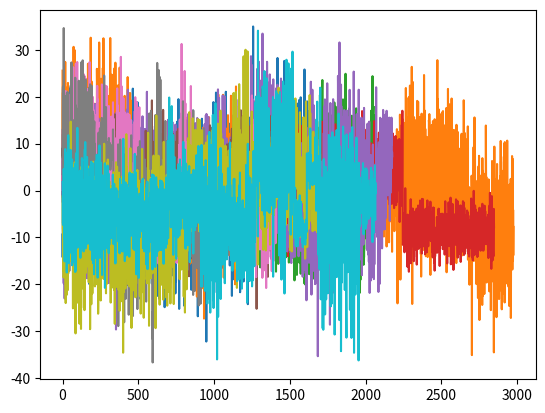

Write the Python code that produced this figure.
import numpy as np
import pandas as pd
import matplotlib.pyplot as plt
import matplotlib.gridspec as gridspec
from typing import Callable
from random import randint


class AdaptiveCP:
    def __init__(self, coverage_target=0.1, interval_size: int =50, score_function=None, neg_inverse_score=None, pos_inverse_score=None):
        self.coverage_target = coverage_target
        self.interval_size = interval_size
        self.score_function = score_function if score_function is not None else lambda xpred, y: (abs(y - xpred))/abs(xpred)
        self.neg_inverse_score = neg_inverse_score if neg_inverse_score is not None else lambda x_t, Q: (x_t) - (abs(x_t) * Q)
        self.pos_inverse_score = pos_inverse_score if pos_inverse_score is not None else lambda x_t, Q: (x_t) + (abs(x_t) * Q)

    def C_t(self, alpha_t, scores, x_t, t, custom_interval = None):
        interval = custom_interval if custom_interval is not None else self.interval_size
        assert interval < len(scores), 'Attempting to look back further than is possible.'
        
        # Insuring that alpha_t is between 0 and 1
        alpha_t = min(1, max(0, alpha_t))
        
        Q = np.quantile(scores[t-interval:t], 1 - alpha_t)
        positve_v = self.pos_inverse_score(x_t, Q)
        negative_v = self.neg_inverse_score(x_t, Q)
        
        return negative_v, positve_v
    

    
    @staticmethod
    def err_t(y_t, C_t_interval):
        if C_t_interval[0] < y_t < C_t_interval[1]:
            return 0
        else:
            return 1
        
    def l(self, B, theta):
        return (self.coverage_target * (B - theta)) - min(0, (B - theta))
    
    def vectorize_l(self):
        return np.vectorize(self.l)
        
    def NonAdaptive(self, timeseries_data: tuple, custom_interval: int = None) -> dict:
        xpred, y = timeseries_data
        alpha_t = self.coverage_target

        if custom_interval is not None:
            bigger_interval = max(custom_interval, self.interval_size) + 1
        else:
            bigger_interval = self.interval_size + 1
 
        All_scores = self.score_function(xpred, y)

        err_t_list = []
        conformal_sets_list = []
        
        for i in range(bigger_interval, len(All_scores)):
            Coverage_t = self.C_t(alpha_t=alpha_t, scores=All_scores, x_t=xpred[i], t=i, custom_interval=custom_interval)
            conformal_sets_list.append(Coverage_t)

            error_t = AdaptiveCP.err_t(y[i], Coverage_t)
            err_t_list.append(error_t)

        # Calculating different averages
        realised_interval_coverage = 1 - pd.Series(err_t_list).rolling(self.interval_size).mean().mean()
        average_prediction_interval = np.mean([abs(x[1] - x[0]) for x in conformal_sets_list])

        return {
            'model': 'Non Adaptive CP',
            'coverage_target': self.coverage_target,
            'realised_interval_coverage': realised_interval_coverage,
            'average_prediction_interval': average_prediction_interval,
            'conformal_sets': conformal_sets_list,
            'error_t_list': err_t_list, 
            'interval_size': self.interval_size
        }

    def ACI(self, timeseries_data: tuple, gamma: float, custom_interval = None, title: str = None) -> dict:
        xpred, y = timeseries_data
        alpha_t_list = [self.coverage_target]

        All_scores = self.score_function(xpred, y)

        err_t_list = []
        conformal_sets_list = []

        if custom_interval is not None:
            bigger_interval = max(custom_interval, self.interval_size) + 1
        else:
            bigger_interval = self.interval_size + 1
        
        for i in range(bigger_interval, len(All_scores)):
            Coverage_t = self.C_t(alpha_t_list[-1], All_scores, xpred[i], i, custom_interval)
            conformal_sets_list.append(Coverage_t)

            error_t = AdaptiveCP.err_t(y[i], Coverage_t)
            err_t_list.append(error_t)

            alpha_t = min(max(alpha_t_list[-1] + (gamma * (self.coverage_target - error_t)), 0), 1)
            alpha_t_list.append(alpha_t)

        # Calculating different averages
        realised_interval_coverage = 1 - pd.Series(err_t_list).rolling(self.interval_size).mean().mean()
        average_prediction_interval = np.mean([abs(x[1] - x[0]) for x in conformal_sets_list])

        return {
            'model': title if title is not None else 'ACI',
            'coverage_target': self.coverage_target,
            'gamma': gamma,
            'realised_interval_coverage': realised_interval_coverage,
            'alpha_t_list': alpha_t_list,
            'average_prediction_interval': average_prediction_interval,
            'conformal_sets': conformal_sets_list,
            'error_t_list': err_t_list, 
            'interval_size': self.interval_size
        }
        
            
    def DtACI(self, timeseries_data: tuple, gamma_candidates: np.array = None, custom_interval: int = None, title: str = None) -> dict:
        xpred, y = timeseries_data
        if gamma_candidates is None:
            gamma_candidates = np.array([0.001, 0.004, 0.032, 0.064, 0.128, 0.256, 0.512])

        if custom_interval is not None:
            bigger_interval = max(custom_interval, self.interval_size) + 1
        else:
            bigger_interval = self.interval_size + 1

        # we need a vectorised version of l
        l_vec = self.vectorize_l()
        
        candiate_alpha = np.array([[self.coverage_target for _ in gamma_candidates]])
        gamma_weights = np.array([1 for _ in gamma_candidates])
        
        chosen_gamma_index = []
        err_t_list = []
        conformal_sets_list = []
        alpha_t_list = []
        alpha_error_list = []
        B_t_list = []
        
        sigma = 1/(2*self.interval_size)
        nu = np.sqrt(3/50 * (np.log(len(gamma_candidates)*50) + 2)/((1-self.coverage_target)**2 * self.coverage_target**2))
       
        # Calculating the scores at each time step
        All_scores = self.score_function(xpred, y)

        for i in range(bigger_interval, len(All_scores)):
            # Calcualting the probability of each gamma from the weights from step t-1.
            Wt = gamma_weights.sum()
            gamma_probabilites = gamma_weights/Wt
            
            # Choosing a alpha from the probabilites from the gamma candidates.
            chosen_alpha_t = np.random.choice(candiate_alpha[-1], p=gamma_probabilites)
            alpha_t_list.append(chosen_alpha_t)
            candiate_alpha_index = np.where(candiate_alpha[-1] == chosen_alpha_t)[0][0]
            chosen_gamma_index.append(candiate_alpha_index)

            Coverage_t = self.C_t(chosen_alpha_t, All_scores, xpred[i], i, custom_interval)
            conformal_sets_list.append(Coverage_t)
            
            err_true = AdaptiveCP.err_t(y[i], Coverage_t)
            err_t_list.append(err_true)

            # TIME FRONTIER -------

            # Smallest interval containg the true value.
            for possi in np.linspace(1, 0, 1000):
                Cpossi= self.C_t(possi, All_scores, xpred[i], i)
                if Cpossi[0] < y[i] < Cpossi[1]:
                    B_t = possi
                    break
            
            B_t_list.append(B_t)
            
            # Updating the weights.
            new_weights = gamma_weights * np.exp(-nu * l_vec(B_t, candiate_alpha[-1]))
            
            sumW, lenW = sum(new_weights), len(new_weights)
            final_weights = new_weights*(1-sigma) + sumW*(sigma/lenW)
            gamma_weights = final_weights

            # Calculating the coverage and error at each time step, for different alpha values.
            alphai_errors = np.array([AdaptiveCP.err_t(y[i], self.C_t(alpha_i, All_scores, xpred[i], i)) for alpha_i in candiate_alpha[-1]])
            alpha_error_list.append(alphai_errors)

            # Updating the alpha values.
            new_alphas = candiate_alpha[-1] + (gamma_candidates * (self.coverage_target - alphai_errors))
            candiate_alpha = np.vstack((candiate_alpha, new_alphas))

        # Calculating different averages
        realised_interval_coverage = 1 - pd.Series(err_t_list).rolling(self.interval_size).mean().mean()
        average_prediction_interval = np.mean([abs(x[1] - x[0]) for x in conformal_sets_list])

        return {
            'model': title if title is not None else 'DtACI',
            'coverage_target': self.coverage_target,
            'gamma_candidates': gamma_candidates,
            'realised_interval_coverage': realised_interval_coverage,
            'average_prediction_interval': average_prediction_interval,
            'alpha_t_list': alpha_t_list,
            'conformal_sets': conformal_sets_list,
            'error_t_list': err_t_list,
            'alpha_error_list': alpha_error_list,
            'B_t_list': B_t_list,
            'interval_size': self.interval_size ,
        }
        

class ACP_plots:
    def __init__(self):
        pass
    
    @staticmethod
    def plot_conformal_intervals(data_list: list):
        _, ax = plt.subplots()
        for data in data_list:
            ax.plot(data['conformal_sets'], label=data['model'])
            ax.plot(data['error_t'])
        
        ax.legend()
        ax.set_title('Conformal Intervals')
        ax.set_xlabel('Time')
        ax.set_ylabel('Conformal Interval')
        plt.show()

    @staticmethod
    def plot_alpha_t(data_list: list):
        _, ax = plt.subplots()
        for data in data_list:
            if 'alpha_t_list' in data:
                ax.plot(data['alpha_t_list'], label=data['model'])

        ax.legend()
        ax.set_title('Alpha_t')
        ax.set_xlabel('Time')
        ax.set_ylabel('Alpha_t')
        plt.show()

    @staticmethod
    def plot_y(data: list[tuple], y: list, gap: int = 0, figsize: tuple[int] =(30, 15)) -> None:
        interval_size = max(51, gap+1)
        bottom = [ele[0] for ele in data['conformal_sets']]
        top = [ele[1] for ele in data['conformal_sets']]
        print(len(y), len(bottom), len(top))

        fig, ax = plt.subplots(figsize=figsize)
        ax.plot(y[interval_size:], label='True Value')
        ax.plot(bottom, label='Lower Bound')
        ax.plot(top, label='Upper Bound')

        ax.legend()
        ax.set_title('Conformal Prediction')
        ax.set_xlabel('Time')
        ax.set_ylabel('Value')
        plt.show()


    @staticmethod
    def one_plot(data, y):

        error_list = data['error_t_list']
        conformal_sets = data['conformal_sets']
        coverage = data['realised_interval_coverage']
        interval_size = data['interval_size']

        if 'alpha_t_list' in data:
            alpha_list = data['alpha_t_list']

        if 'B_t_list' in data:
            B_t_list = data['B_t_list']

        fig, axs = plt.subplots(2, 2, figsize=(20, 10))
        fig.suptitle('Adaptive Conformal Prediction for '+ data['model'])

        axs[0][0].plot(1 - pd.Series(error_list).rolling(interval_size).mean())
        axs[0][0].axhline(coverage, color='r', linestyle='--')
        axs[0][0].set_title('Realised Coverage')
        
        axs[0][1].plot([ele[0] for ele in conformal_sets], label='Lower')
        axs[0][1].plot([ele[1] for ele in conformal_sets], label='Upper')
        axs[0][1].plot(y[interval_size+1:])
        axs[0][1].set_title('Conformal sets')
        axs[0][1].legend()

        axs[1][0].plot([ele[1]-ele[0] for ele in conformal_sets], label='Distance')
        axs[1][0].axhline(np.mean([ele[1]-ele[0] for ele in conformal_sets]), color='r', linestyle='--')
        axs[1][0].legend()
        axs[1][0].set_title('Distance between upper and lower bounds')

        axs[1][1].plot(alpha_list,label='our alpha')
        axs[1][1].plot(B_t_list, label='alpha*')
        axs[1][1].legend()
        axs[1][1].set_title('Alpha_t and B_t')

        plt.show()

    @staticmethod
    def plot_scale_interval(data):
        ## For experiments with scale and interval size

        if 'scale_list' not in data or 'interval_list' not in data:
            raise ValueError('Data does not contain scale_list or interval_list')

        error_list = data['error_t_list']
        conformal_sets = data['conformal_sets']
        coverage = data['realised_interval_coverage']
        interval_size = data['interval_size']
        interval_list = data['interval_list']
        scale_list = data['scale_list']

        fig, axs = plt.subplots(3, 2, figsize=(15, 7))
        fig.suptitle('Adaptive Conformal Prediction for '+ data['model'])

        axs[0][0].plot(1 - pd.Series(error_list).rolling(interval_size).mean())
        axs[0][0].axhline(coverage, color='r', linestyle='--')
        axs[0][0].set_title('Realised Coverage')
        
        axs[0][1].plot([ele[0] for ele in conformal_sets], label='Lower')
        axs[0][1].plot([ele[1] for ele in conformal_sets], label='Upper')
        axs[0][1].set_title('Conformal sets')
        axs[0][1].legend()

        axs[1][0].plot([ele[1]-ele[0] for ele in conformal_sets], label='Distance')
        axs[1][0].axhline(np.mean([ele[1]-ele[0] for ele in conformal_sets]), color='r', linestyle='--')
        axs[1][0].legend()
        axs[1][0].set_title('Distance between upper and lower bounds')

        axs[1][1].plot(interval_list, label='lookback')
        axs[1][1].axhline(np.mean(interval_list), color='r', linestyle='--')
        axs[1][1].axhline(interval_size, color='g', linestyle='--')
        axs[1][1].legend()
        axs[1][1].set_title('Interval size')

        axs[2][0].plot(scale_list, label='scale')
        axs[2][0].axhline(np.mean(scale_list), color='r', linestyle='--')
        axs[2][0].legend()
        axs[2][0].set_title('Scale')

        plt.show()
    
    @staticmethod
    def compare_two(method1, method2, figsize: tuple[int] =(10, 5)):
        model1 = method1['model']
        model2 = method2['model']

        interval_size = method1['interval_size']

        fig, axs = plt.subplots(2, 2, figsize=figsize)
        fig.suptitle('Comparison between '+ model1 + ' and ' + model2)

        axs[0][0].plot(1 - pd.Series(method1['error_t_list']).rolling(interval_size).mean(), label=model1)
        axs[0][0].plot(1 - pd.Series(method2['error_t_list']).rolling(interval_size).mean(), label=model2)
        axs[0][0].axhline(method1['realised_interval_coverage'], color='g', linestyle='-.', label=model1+' average')
        axs[0][0].axhline(method2['realised_interval_coverage'], color='r', linestyle='-.', label=model2+' average')
        axs[0][0].axhline(1 - method1['coverage_target'], color='b', linestyle=':')
        axs[0][0].legend()
        axs[0][0].set_title('Coverage')

        alphalist = [(m['alpha_t_list'], m['model']) for m in [method1, method2] if 'alpha_t_list' in m]
        for alpha in alphalist:
            axs[0][1].plot(alpha[0], label=alpha[1])
        axs[0][1].legend()
        axs[0][1].set_title('Alpha t')

        method1_distance = np.array([ele[1]-ele[0] for ele in method1['conformal_sets']])
        method2_distance = np.array([ele[1]-ele[0] for ele in method2['conformal_sets']])

        axs[1][0].plot(method1_distance - method2_distance)
        axs[1][0].axhline(np.mean(method1_distance - method2_distance), color='r', linestyle='--', label='mean difference')
        axs[1][0].legend()
        axs[1][0].set_title('Interval widths:' + model1+ ' - '+ model2)

        axs[1][1].set_title('Average Prediction Interval')
        axs[1][1].axhline(method1['average_prediction_interval'], color='r', label=model1)
        axs[1][1].axhline(method2['average_prediction_interval'], label=model2)
        axs[1][1].legend()
        
        plt.show()

    @staticmethod
    def compare_many(list_of_methods, figsize: tuple[int] =(10, 5)):
        interval_size = list_of_methods[0]['interval_size']

        # Create a 2x2 grid
        gs = gridspec.GridSpec(3, 2)

        fig = plt.figure(figsize=figsize)
        fig.suptitle('Comparison between different methods')

        # Create the subplots
        ax1 = plt.subplot(gs[0, :])
        ax2 = plt.subplot(gs[1, 0])
        ax3 = plt.subplot(gs[1, 1])  
        ax4 = plt.subplot(gs[2, :])  

        colors = ['blue', 'orange', 'red', 'cyan', 'magenta']
        for i, method in enumerate(list_of_methods):
            cr = colors[i % len(colors)]

            ax1.plot(1 - pd.Series(method['error_t_list']).rolling(interval_size).mean(), color=cr,  label=method['model'])
            ax1.axhline(method['realised_interval_coverage'], linestyle='-.', color=cr)

            if 'alpha_t_list' in method:
                ax2.plot(method['alpha_t_list'], color=cr, label=method['model'])
                
            method_distance = np.array([ele[1]-ele[0] for ele in method['conformal_sets']])
            
            ax3.axhline(method['average_prediction_interval'], color=cr, label=method['model'])

            ax4.plot(method_distance, color=cr, label=method['model'])

        ax1.axhline(1 - method['coverage_target'], color='black', linestyle=':')
        ax1.legend()
        ax1.set_title('Coverage')

        ax2.legend()
        ax2.set_title('Alpha t')

        ax3.legend()
        ax3.set_title('Average Prediction Interval')

        ax4.legend()
        ax4.set_title('Interval widths')

        plt.show()


class ACP_data:
    @staticmethod
    def no_shift(norm_dist: tuple = (0,1), seq_length: int = 500, data_transformation: Callable = None, datapoints: int = 1) -> list[tuple]:
        if data_transformation is None:
            data_transformation = lambda x: np.append(x[0], 0.1*x[:-1] + x[1:])

        all_label_value_pairs = []
        
        for _ in range(datapoints):
            norm_vals = np.random.normal(norm_dist[0], norm_dist[1], seq_length)
            transformed_data = data_transformation(norm_vals)

            input_data, labels_data = transformed_data[:-1], transformed_data[1:]
            all_label_value_pairs.append((input_data, labels_data))

        return all_label_value_pairs

    @staticmethod
    def single_shift(inital_dist: tuple = (0,1), shifted_dist: tuple = (1,1), seq_length: int = 500, shift_point: int = 50, data_transformation: Callable = None, datapoints: int = 1) -> list[tuple]:
        assert shift_point < seq_length, 'Shift point must be less then the sequence length.'
        
        if data_transformation is None:
            data_transformation = lambda x: np.append(x[0], 0.1*x[:-1] + x[1:])

        all_label_value_pairs = []
      
        for _ in range(datapoints):
            norm_vals = np.random.normal(inital_dist[0], inital_dist[1], seq_length)
            
            norm_vals[shift_point:] = np.random.normal(shifted_dist[0], shifted_dist[1], seq_length - shift_point)
            transformed_data = data_transformation(norm_vals)

            input_data, labels_data = transformed_data[:-1], transformed_data[1:]
            all_label_value_pairs.append((input_data, labels_data))

        return all_label_value_pairs

    
    @staticmethod
    def multiple_shift(dist_shifts: list[tuple], seq_length : int = 500, shift_points: list[float] = None, data_transformation: Callable = None, datapoints: int = 1) -> list[tuple]:
        '''shift_points: should be an ordered set of proportions with length one less than the length of dist_shifts.'''

        if data_transformation is None:
            data_transformation = lambda x: np.append(x[0], 0.1*x[:-1] + x[1:])

        if shift_points is None:
            shift_points = np.array([1/len(dist_shifts) * i for i in range(1, len(dist_shifts))])

        assert np.all(np.diff(shift_points) > 0), 'Shift points must be in increasing order.'
        assert len(dist_shifts) == len(shift_points) + 1, 'The number of shifts must be one less than the number of shift points.'

        shift_points = np.round(np.array(shift_points) *seq_length ).astype(int)

        all_label_value_pairs = []

        for _ in range(datapoints):
            #first shift 
            norm_vals = np.random.normal(dist_shifts[0][0], dist_shifts[0][1], shift_points[0])

            for i, x in enumerate(np.diff(shift_points)):
                norm_vals = np.concatenate((norm_vals, np.random.normal(dist_shifts[i+1][0], dist_shifts[i+1][1], x)))

            # last shift
            norm_vals = np.concatenate((norm_vals, np.random.normal(dist_shifts[-1][0], dist_shifts[-1][1], seq_length - shift_points[-1])))
            
            transformed_data = data_transformation(norm_vals)
            input_data, labels_data = transformed_data[:-1], transformed_data[1:]
            all_label_value_pairs.append((input_data, labels_data))

        return all_label_value_pairs
    
    @staticmethod
    def _random_dist(dist_range: tuple = ((-10, 1), (10, 10))) -> tuple[int]:
        mean = np.random.uniform(min(dist_range[0][0], dist_range[1][0]), max(dist_range[0][0], dist_range[1][0]))
        var = np.random.uniform(min(dist_range[0][1], dist_range[1][1]), max(dist_range[0][1], dist_range[1][1]))
        return mean, var
    
    @staticmethod
    def random_shift(datapoints: int = 500, seq_range: tuple[int] = (500, 1000), dist_range: tuple = ((-10, 1), (10, 10)), shift_range: tuple[float] = (0.3, 0.7), data_transformation: Callable = None) -> list[tuple]:  
        ''' dist_range, gives min and max mean, and min and max variance.
            shift_range, gives the min and max shift point as a proportion of the sequence length.
            seq_range, gives the min and max sequence length.'''
        
        if data_transformation is None:
            data_transformation = lambda x: np.append(x[0], 0.1*x[:-1] + x[1:])

        all_label_value_pairs = []

        for _ in range(datapoints):
            seq_length = randint(seq_range[0], seq_range[1])
            shift_point = randint(int(shift_range[0]*seq_length), int(shift_range[1]*seq_length))
            Idist, Fdist = ACP_data._random_dist(dist_range), ACP_data._random_dist(dist_range)

            all_label_value_pairs.extend(ACP_data.single_shift(inital_dist=Idist, shifted_dist=Fdist, seq_length=seq_length, shift_point=shift_point, data_transformation=data_transformation, datapoints=1))
        
        return all_label_value_pairs
    
    @staticmethod
    def random_multi_shift(datapoints: int = 500, seq_range: tuple[int] = (500, 1000), dist_range: tuple = ((-10, 1), (10, 10)), number_shift_range: tuple[float] = (2, 5), data_transformation: Callable = None) -> list[tuple]:
        ''' dist_range, gives min and max mean, and min and max variance.
            number_shift_range, gives the min and max number of shifts as a proportion of the sequence length.
            seq_range, gives the min and max sequence length.'''
        
        assert 1 <= number_shift_range[0] < number_shift_range[1], 'Number of shifts must be greater than 1 and the first number must be less than the second.'
        
        if data_transformation is None:
            data_transformation = lambda x: np.append(x[0], 0.1*x[:-1] + x[1:])

        all_label_value_pairs = []

        for _ in range(datapoints):
            seq_length = randint(seq_range[0], seq_range[1])
            number_shifts = randint(number_shift_range[0], number_shift_range[1])
            
            shift_points = np.sort([np.random.uniform(0.1, 1) for _ in range(number_shifts - 1)])
        
            dist_shifts = [ACP_data._random_dist(dist_range) for _ in range(number_shifts)]

            all_label_value_pairs.extend(ACP_data.multiple_shift(dist_shifts=dist_shifts, seq_length=seq_length, shift_points=shift_points, data_transformation=data_transformation, datapoints=1))
        
        return all_label_value_pairs  
    

            
            

    



class NACP_data:
    def __init__(self, datapoints: int,  max_seq_length: int = 500, dist_shifts : list[tuple] = None,  random_seq_length: bool = True, trend_seq: float = 0.5, time_series_scale: float = 0.3):
        self.datapoints = datapoints
        self.max_seq_length = max_seq_length
        self.random_seq_length = random_seq_length
        self.trend_seq = trend_seq
        self.time_series_scale = time_series_scale
        
        if dist_shifts is None:
            self.random_dist_shifts = 1
        else:
            self.random_dist_shifts = 0
            self.dist_shifts = dist_shifts


    def _create_timeseries(self, length, given_dist_shifts):
        # Generates the absolute value of difference between timestep
        n = length//len(given_dist_shifts)
        m = length%len(given_dist_shifts)

        final = np.array([])
        
        for i in range(len(given_dist_shifts)-1):
            Y = abs(np.random.normal(given_dist_shifts[i][0], given_dist_shifts[i][1], n))
            final = np.concatenate((final, Y))
        
        final = np.concatenate((final, abs(np.random.normal(given_dist_shifts[-1][0], given_dist_shifts[-1][1], n+m)))) 
        
        return final + self.time_series_scale*np.roll(final, 1)

    def generate(self) -> list[tuple]:
        generated_data = []
        max_mean, max_var = 10, 10  # Later will make this user defined.

        # This control the upward or negatice skew of the data.
        pdist = [1- self.trend_seq, self.trend_seq]
 
        for _ in range(self.datapoints):
            if self.random_seq_length:             
                # Up to user to make seq_lenght // 3 greater then lookback window.
                length = randint(self.max_seq_length//3, self.max_seq_length)
            else:
                length = self.max_seq_length
            
            # Direciton of the time series
            X =  np.random.choice([-1, 1], size=length, p=pdist)
            
            if self.random_dist_shifts:
                # Randomly generating the distribution shifts.
                dist_shift = [(randint(-max_mean, max_mean), randint(0, max_var)) for __ in range(randint(1, randint(1, length//50)))]
            else:
                dist_shift = self.dist_shifts
            
            Y = self._create_timeseries(length, dist_shift)
            T = np.cumsum(X*Y)

            input_data, labels_data = T[:-1], T[1:]
            generated_data.append((input_data, labels_data))

        return generated_data




if __name__ == '__main__':
    # Create an instance of ACP_data
    data_generator = ACP_data()

    # Generate data using the random_multi_shift method
    random_multi_shift_data = data_generator.random_multi_shift(10, (1000, 3000), ((-10, 1), (10, 10)), (2, 20))
    for x, y in random_multi_shift_data:
        plt.plot(x)
        plt.show()